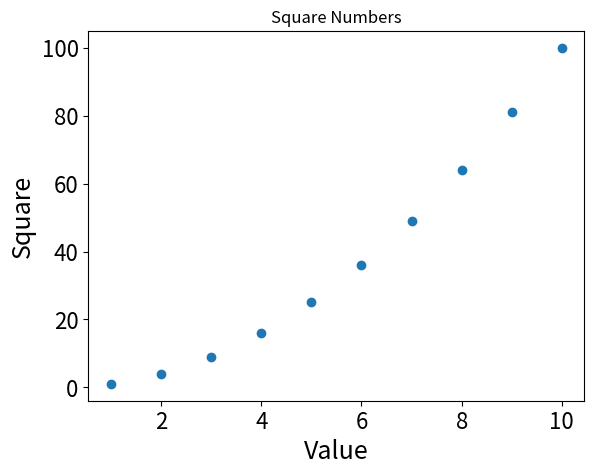

The matplotlib source for this figure:
# coding: utf-8
import matplotlib.pyplot as plt


def main():
    # 保存x轴数据的列表
    x_values = [x for x in range(1, 11)]
    # 保存y轴数据的列表
    y_values = [x ** 2 for x in range(1, 11)]
    # 设置图表的标题以及x和y轴的说明
    plt.title('Square Numbers')
    plt.xlabel('Value', fontsize=18)
    plt.ylabel('Square', fontsize=18)
    # 设置刻度标记的文字大小
    plt.tick_params(axis='both', labelsize=16)
    # 绘制折线图
    plt.scatter(x_values, y_values)       # plot 绘制连续图  scatter 绘制散点图
    plt.show()


if __name__ == '__main__':
    main()